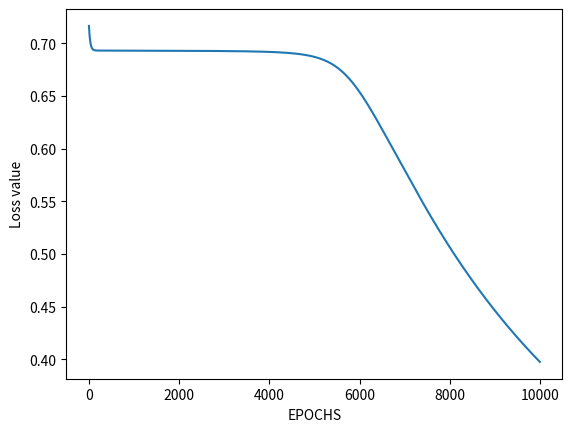

This chart was generated by the following Python code:
#!/usr/bin/env python
# coding: utf-8

# In[17]:


import numpy as np
import matplotlib.pyplot as plt


# In[18]:


# These are XOR inputs
x=np.array([[0,0,1,1],[0,1,0,1]])
# These are XOR outputs
y=np.array([[0,1,1,0]])
# Number of inputs
n_x = 2
# Number of neurons in output layer
n_y = 1
# Number of neurons in hidden layer
n_h = 2
# Total training examples
m = x.shape[1]
# Learning rate
lr = 0.1
# Define random seed for consistent results
np.random.seed(2)
# Define weight matrices for neural network
w1 = np.random.rand(n_h,n_x)   # Weight matrix for hidden layer
w2 = np.random.rand(n_y,n_h)   # Weight matrix for output layer
# I didnt use bias units
# We will use this list to accumulate losses
losses = []


# In[19]:


# I used sigmoid activation function for hidden layer and output
def sigmoid(z):
    z= 1/(1+np.exp(-z))
    return z

# Forward propagation
def forward_prop(w1,w2,x):
    z1 = np.dot(w1,x)
    a1 = sigmoid(z1)    
    z2 = np.dot(w2,a1)
    a2 = sigmoid(z2)
    return z1,a1,z2,a2

# Backward propagation
def back_prop(m,w1,w2,z1,a1,z2,a2,y):
    
    dz2 = a2-y
    dw2 = np.dot(dz2,a1.T)/m
    dz1 = np.dot(w2.T,dz2) * a1*(1-a1)
    dw1 = np.dot(dz1,x.T)/m
    dw1 = np.reshape(dw1,w1.shape)
    
    dw2 = np.reshape(dw2,w2.shape)    
    return dz2,dw2,dz1,dw1
    


# In[20]:


iterations = 10000
for i in range(iterations):
    z1,a1,z2,a2 = forward_prop(w1,w2,x)
    loss = -(1/m)*np.sum(y*np.log(a2)+(1-y)*np.log(1-a2))
    losses.append(loss)
    da2,dw2,dz1,dw1 = back_prop(m,w1,w2,z1,a1,z2,a2,y)
    w2 = w2-lr*dw2
    w1 = w1-lr*dw1

# We plot losses to see how our network is doing
plt.plot(losses)
plt.xlabel("EPOCHS")
plt.ylabel("Loss value")


# In[21]:


def predict(w1,w2,input):
    z1,a1,z2,a2 = forward_prop(w1,w2,test)
    a2 = np.squeeze(a2)
    if a2>=0.5:
        print("For input", [i[0] for i in input], "output is 1")# ['{:.2f}'.format(i) for i in x])
    else:
        print("For input", [i[0] for i in input], "output is 0")


# In[22]:


test = np.array([[1],[0]])
predict(w1,w2,test)
test = np.array([[0],[0]])
predict(w1,w2,test)
test = np.array([[0],[1]])
predict(w1,w2,test)
test = np.array([[1],[1]])
predict(w1,w2,test)


# In[ ]:





# In[ ]:




